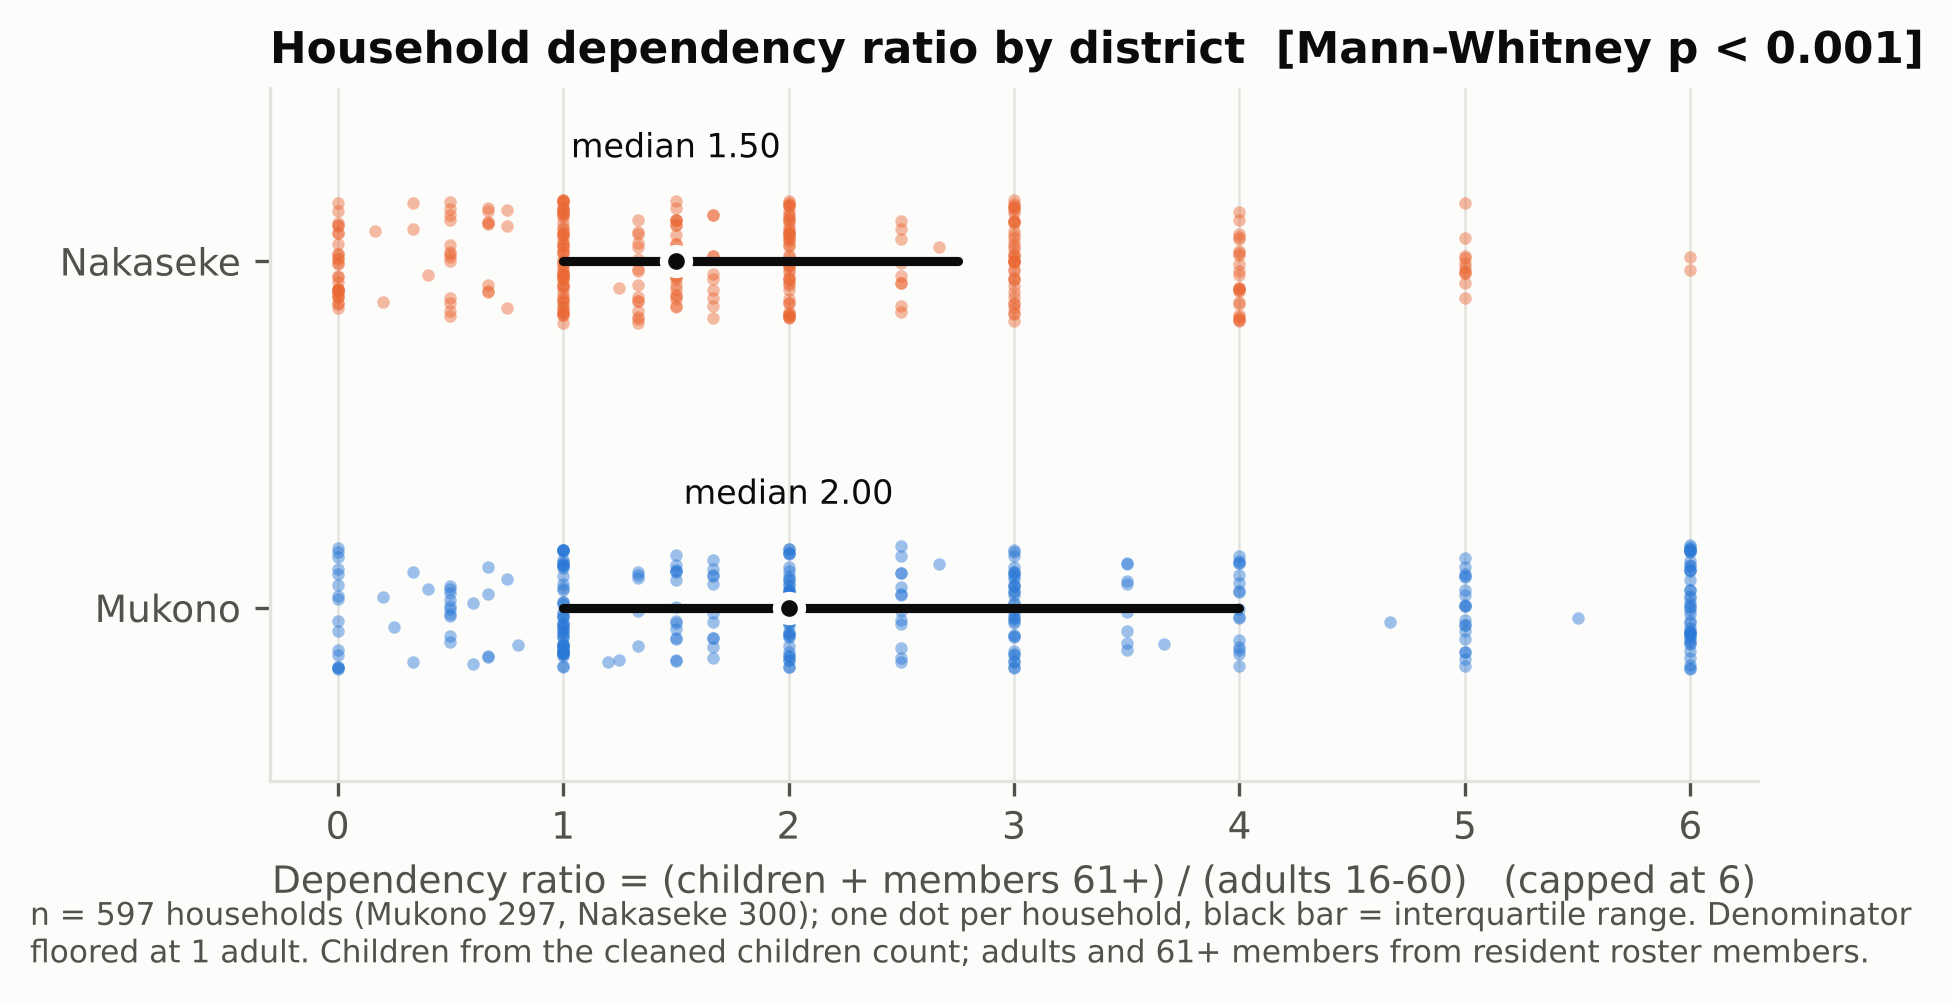

Values plotted in this chart, from the file beside it:
district, n, median, q25, q75, mean, n_above_cap_6, median_children, median_adults, pct_hh_with_member_61plus, mann_whitney_p
Mukono, 297, 2.0, 1.0, 4.0, 2.94, 30, 3.0, 2.0, 47.5, 0.0
Nakaseke, 300, 1.5, 1.0, 2.75, 1.81, 0, 3.0, 2.0, 23.0, 0.0
